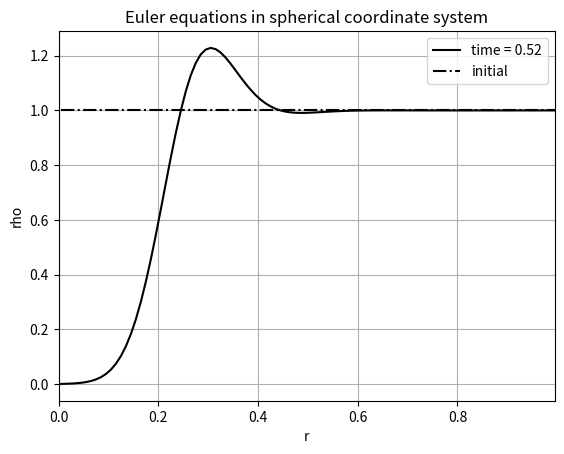

This chart was generated by the following Python code:
import numpy as np
import matplotlib.pyplot as plt

"""This is a simple 1D linear advection FVM solver in spherical coordinate system by Sho Wada
   Equation:
   dphi/dt + 1/r^2 * d/dr(r^2 * ur * phi) = 0
"""

def main():
    """
    r is the grid locations, fr is the flux locations
    | o | o | o ... o |
    o : grid location
    | : flux location

    grid location starts from r = delta r 
    flux location starts from r = 0.0

    At each flux location, we have two values of phi and ur. 
    phi_fL and phi_fR, ur_fL and ur_fR. The following fig is one cell with two flux locations (L and R included)

       L R               L R
    ____|_______o_________|____
            cell center
    """

    # Set up grids and time
    nt = 600      ## number of time steps
    nfr = 101      ## number of flux locations
    nr = nfr - 1   ## number of grid locations
    CFL = 0.5      ## CFL number to determine time step size
    fr = np.linspace(0.0, 1.0, nfr) ## flux locations
    r = np.zeros(nr)                ## grid locations
    flag_analytic = False            ## Flag to compute the analytical solution
    flag_upwind = True              ## Flag to use upwind scheme
    dV = np.zeros(nr)               ## Volume of the one cell
    dr = np.zeros(nr)               ## Distance between grid locations
    time = np.zeros(nt)             ## time array
    Time_step_method = 'RK3'      ## Time step method: Euler or RK3

    # Compute grid locations and volumes
    r[0] = 0.5 * (fr[0] + fr[1])
    for i in range(1, nr):
        r[i] = 0.5 * (fr[i] + fr[i+1])
        dV[i] = 1.0/3.0 * (fr[i+1]**3 - fr[i]**3)
        dr[i] = fr[i+1] - fr[i]
    dV[0] = 1.0/3.0 * (fr[1]**3 - fr[0]**3)
    dr[0] = fr[1] - fr[0]

    # Define variables (Euler equation)
    rho = np.ones(nr)
    rhou = np.zeros(nr)
    ur = np.zeros(nr)
    p = np.zeros(nr)
    rho_old = rho.copy()
    rhou_old = rhou.copy()
    rho_new = rho.copy()
    rhou_new = rhou.copy()
    T = 1.0 ## Isothermal
    R = 1.0 ## Gas constant
    gamma = 1.4 ## Adiabatic index

    # Initialization of phi for now, Gaussian pulse
    # rho = np.exp(-(r - 0.5)**2 / 0.1**2)

    # ur = np.sin(2.0 * np.pi * r) # Sine wave for test: Compession of rho at r = 0.5
    rhou = rho * ur
    p = rho * R * T
    rho_initial = rho.copy()

    # Time loop starts here
    for itr in range(1,nt):

        ## dt calc. with CFL 
        sound_speed = np.sqrt(gamma * R * T)
        max_wave_speed = np.max(np.abs(ur) + sound_speed)
        dt = CFL * np.min(dr) / max_wave_speed
        time[itr] = time[itr-1] + dt

        if Time_step_method == 'Euler':
            # Explicit Euler method    
            # Compute the values of phi and ur at the flux locations
            # Reconstruct only primitive variables (rho, ur, P)
            ur_fL, rho_fL, p_fL, ur_fR, rho_fR, p_fR = compute_flux_values(ur, rho, p)
            
            # Compute the flux
            flux = compute_flux(max_wave_speed, ur_fL, rho_fL, p_fL, ur_fR, rho_fR, p_fR, fr, flag_upwind)
            source_flux = compute_source_flux(r,fr,p_fL,p_fR,dV)
            
            # Compute the rhs
            rhs = compute_rhs(flux, source_flux, p_fL, p_fR, dV, fr, r, dt)
            
            # Update conservative variables
            rho_new = rho + rhs[0,:]
            rhou_new = rhou + rhs[1,:]

            # Update primitive variables
            p_new = rho_new * R * T ## PR EOS later
            ur_new = rhou_new / rho_new

            rho = rho_new.copy()
            rhou = rhou_new.copy()
            ur = ur_new.copy()
            p = p_new.copy()
        
        elif Time_step_method == 'RK3':
            rho_old = rho.copy()
            rhou_old = rhou.copy()
            for rk_step in range(3):
                sound_speed = np.sqrt(gamma * R * T)
                max_wave_speed = np.max(np.abs(ur) + sound_speed)
                ur_fL, rho_fL, p_fL, ur_fR, rho_fR, p_fR = compute_flux_values(ur, rho, p)
                flux = compute_flux(max_wave_speed, ur_fL, rho_fL, p_fL, ur_fR, rho_fR, p_fR, fr, flag_upwind)
                source_flux = compute_source_flux(r,fr,p_fL,p_fR,dV)
                rhs = compute_rhs(flux, source_flux, p_fL, p_fR, dV, fr, r, dt)
                if rk_step == 0:
                    rho_new = rho_old + rhs[0,:]
                    rhou_new = rhou_old + rhs[1,:]
                elif rk_step == 1:
                    rho_new = 0.75 * rho_old + 0.25 * (rho + rhs[0,:])
                    rhou_new = 0.75 * rhou_old + 0.25 * (rhou + rhs[1,:])
                elif rk_step == 2:
                    rho_new = 1.0/3.0 * rho_old + 2.0/3.0 * (rho + rhs[0,:])
                    rhou_new = 1.0/3.0 * rhou_old + 2.0/3.0 * (rhou + rhs[1,:])
                rho = rho_new.copy()
                rhou = rhou_new.copy()
                ur = rhou/rho
                p = rho * R * T ## PR EOS later
    
    # Compute the analytical solution
    if flag_analytic:
        rho_analytical = rho_initial.copy()
        for i in range(nr):
            rho_analytical[i] = ((r[i]-time[itr-1])/r[i])**2 * np.exp(- (r[i]-time[itr-1]-0.5)**2 / 0.1**2)

    # Plot the results
    plt.plot(r, rho,'k-',label=f'time = {time[itr]:.2f}')
    plt.plot(r, rho_initial,'k-.', label='initial')
    if flag_analytic:
        plt.plot(r, rho_analytical,'r--', label='analytical')
    plt.xlabel('r')
    plt.ylabel('rho')
    plt.grid(True)
    plt.xlim(0, np.max(r))
    plt.title('Euler equations in spherical coordinate system')
    plt.legend(loc='upper right')
    plt.show()


def compute_flux_values(ur, rho, p):
   """ This function computes the values of phi and ur at the flux locations
       For now, its just first order reconstruction.
       ur_fL[0] and ur_fR[-1] are out of the computational domain, so we have to use the boundary conditons.
       So as rho_fL[0] and rho_fR[-1] and p_fL[0] and p_fR[-1]
   """
   ndr = ur.shape[0]
   nfr = ndr + 1
   ur_fL = np.zeros(nfr)
   rho_fL = np.zeros(nfr)
   p_fL = np.zeros(nfr)
   ur_fR = np.zeros(nfr)
   rho_fR = np.zeros(nfr)
   p_fR = np.zeros(nfr)
   
   # Can change the order of accuracy in space later by using MUSCL scheme etc.
   for i in range(1,nfr-1):
       ur_fL[i] = ur[i-1]
       rho_fL[i] = rho[i-1]
       p_fL[i] = p[i-1]
       ur_fR[i] = ur[i]
       rho_fR[i] = rho[i]
       p_fR[i] = p[i]

   ur_fL[0] = ur[0] ## Neuman BC
   rho_fL[0] = rho[0] ## Neuman BC
   p_fL[0] = p[0] ## Neuman BC
   ur_fR[0] = ur[0] ## 1st order
   rho_fR[0] = rho[0] ## 1st order
   p_fR[0] = p[0] ## 1st order

   ur_fL[nfr-1] = ur[ndr-1] ## 1st order
   rho_fL[nfr-1] = rho[ndr-1] ## 1st order
   p_fL[nfr-1] = p[ndr-1] ## 1st order
   ur_fR[nfr-1] = ur[ndr-1] ## Neuman BC
   rho_fR[nfr-1] = rho[ndr-1] ## Neuman BC
   p_fR[nfr-1] = p[ndr-1] ## Neuman BC

   return ur_fL, rho_fL, p_fL, ur_fR, rho_fR, p_fR


def compute_flux(max_wave_speed, ur_fL, rho_fL, p_fL, ur_fR, rho_fR, p_fR, fr, flag_upwind):
   """ This function computes the flux at the flux locations"""
   nfr = len(fr)
   flux_upwind = np.zeros((2,nfr))
   flux_central = np.zeros((2,nfr))   
   
   ## For upwind scheme, Lax-Friedrichs scheme is used
   for i in range(nfr):
       # This is upwind scheme
       flux_upwind[0,i] = fr[i]**2 * (0.5 * (ur_fL[i]*rho_fL[i] + ur_fR[i]*rho_fR[i]) - 0.5 * max_wave_speed * (rho_fR[i] - rho_fL[i]))
       flux_upwind[1,i] = fr[i]**2 * (0.5 * (ur_fL[i]**2*rho_fL[i] + p_fL[i] + ur_fR[i]**2*rho_fR[i] + p_fR[i]) - 0.5 * max_wave_speed * (ur_fR[i]*rho_fR[i] - ur_fL[i]*rho_fL[i]))
       # This is central scheme
       flux_central[0,i] = fr[i]**2 * 0.5 * (ur_fL[i]*rho_fL[i] + ur_fR[i]*rho_fR[i])
       flux_central[1,i] = fr[i]**2 * 0.5 * (ur_fL[i]**2*rho_fL[i] + p_fL[i] + ur_fR[i]**2*rho_fR[i] + p_fR[i])
    
   if flag_upwind:
       return flux_upwind
   else:
       return flux_central


def compute_source_flux(r,fr,p_fL,p_fR,dV):
    """ This function computes the source flux for momentum equation at the flux locations"""
    nfr = len(fr)
    source_flux = np.zeros(nfr)
    ## For the source flux, just use the central scheme
    for i in range(nfr):
        source_flux[i] = fr[i]**2 *0.5 * (p_fL[i] + p_fR[i]) 
    return source_flux
   

def compute_rhs(flux, source_flux, p_fL, p_fR, dV, fr, r,Delta_t):
   """ This function computes the rhs of the Euler equations"""
   nfr = flux.shape[1]
   number_of_cells = len(dV)
   if nfr != number_of_cells+1:
    raise ValueError("The number of flux locations and the number of grid locations are not consistent")
   
   rhs = np.zeros((2,number_of_cells))
   flag_force = True
   for i in range(number_of_cells):
       rhs[0,i] = (flux[0,i+1] - flux[0,i]) / dV[i]
       if flag_force:
        rhs[1,i] = (flux[1,i+1] - flux[1,i]) / dV[i] - (source_flux[i+1] - source_flux[i]) / dV[i] - (p_fR[i] - p_fL[i]) / (fr[i+1] - fr[i]) - 1e-4/r[i]**2 
       else:
        rhs[1,i] = (flux[1,i+1] - flux[1,i]) / dV[i] - (source_flux[i+1] - source_flux[i]) / dV[i] - (p_fR[i] - p_fL[i]) / (fr[i+1] - fr[i])
   return -rhs*Delta_t

if __name__ == "__main__":
    main()